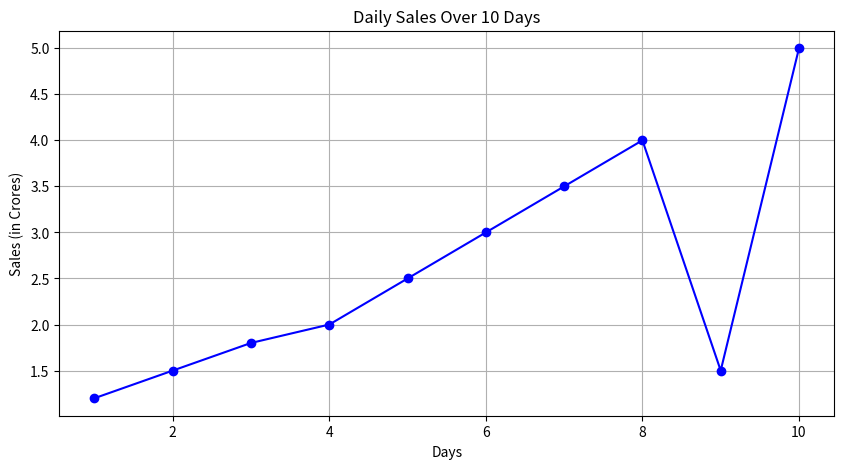

Write Python code to recreate this figure.
import  matplotlib.pyplot as plt
import numpy as np  

days =  np.arange(1,11) 
sales_in_cr =  np.array([1.2, 1.5, 1.8, 2.0, 2.5, 3.0, 3.5, 4.0, 1.5, 5.0])

plt.figure(figsize=(10,5))
plt.style.use('fast')  # set the style of the plot
plt.plot(days , sales_in_cr , marker= 'o' ,  color = 'b' , label = 'Sales in Crores' )
plt.title('Daily Sales Over 10 Days')
plt.grid(True)
plt.xlabel('Days')
plt.ylabel('Sales (in Crores)')
plt.savefig('daily_sales.png')
plt.show()
